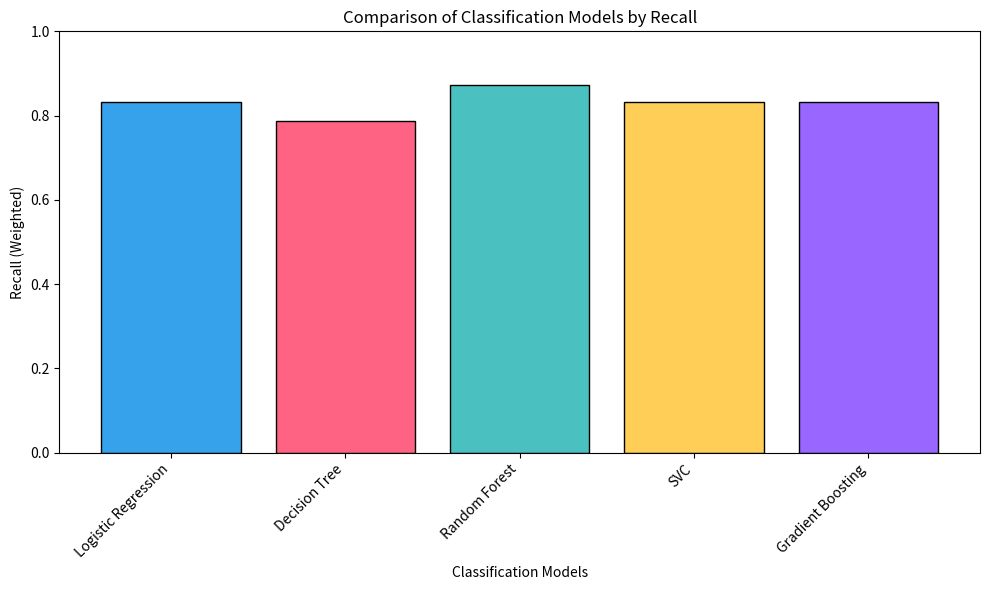

The matplotlib source for this figure:
import matplotlib.pyplot as plt
import numpy as np

# Data
models = ['Logistic Regression', 'Decision Tree', 'Random Forest', 'SVC', 'Gradient Boosting']
recall = [0.8313, 0.7875, 0.8719, 0.8313, 0.8313]
colors = ['#36A2EB', '#FF6384', '#4BC0C0', '#FFCE56', '#9966FF']

# Create Bar Plot
plt.figure(figsize=(10, 6))
plt.bar(models, recall, color=colors, edgecolor='black')
plt.xlabel('Classification Models')
plt.ylabel('Recall (Weighted)')
plt.title('Comparison of Classification Models by Recall')
plt.ylim(0, 1)  # Recall ranges from 0 to 1
plt.xticks(rotation=45, ha='right')
plt.tight_layout()

# Save the plot
plt.savefig('classification_recall.png', dpi=300, bbox_inches='tight')
plt.close()
